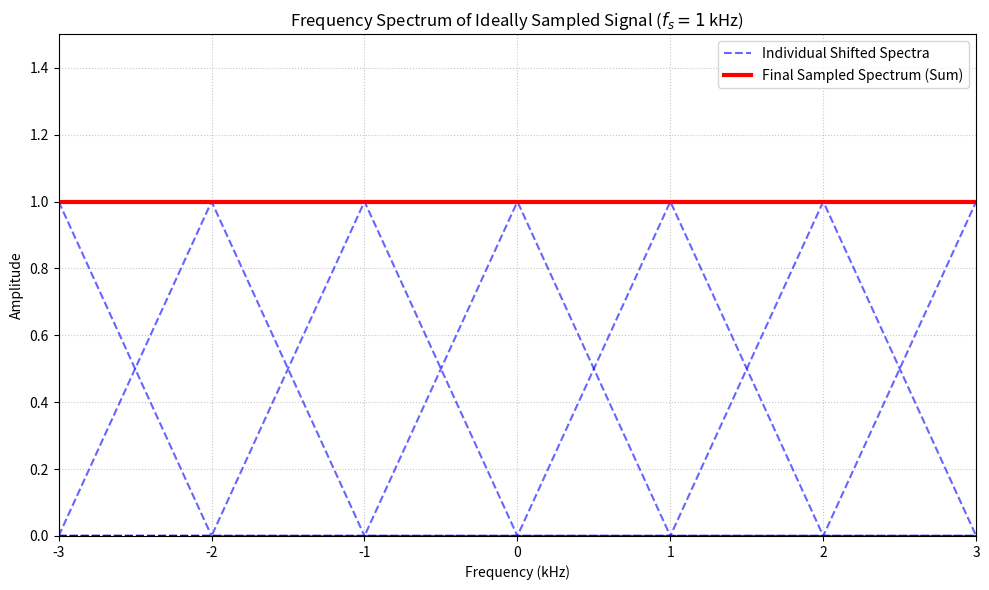

Recreate this plot in Python. (Note: this script raises an exception after producing the figure.)
import numpy as np
import matplotlib.pyplot as plt

# 1. Define the frequency axis (from -3 kHz to 3 kHz for a good view)
f = np.linspace(-3, 3, 1000)

# 2. Define the original spectrum function (a triangle from -1 to 1)
def original_spectrum(freq):
    # Returns a triangle: max height 1 at center, hitting 0 at +/- 1
    return np.maximum(1 - np.abs(freq), 0)

# 3. Define the sampling frequency based on the problem
fs = 1.0  # 1 kHz

# 4. Create the shifted replicas
# We will sum a few replicas (from n=-5 to n=5) to simulate the infinite sum
sampled_spectrum = np.zeros_like(f)
replicas = []

n_values = range(-5, 6)
for n in n_values:
    # Shift the original spectrum by n * fs
    shifted_triangle = original_spectrum(f - n * fs)
    replicas.append(shifted_triangle)
    sampled_spectrum += shifted_triangle

# 5. Plotting the results
plt.figure(figsize=(10, 6))

# Plot the individual shifted triangles (dashed lines)
for i, replica in enumerate(replicas):
    if i == 5: # n=0, the original baseband
        plt.plot(f, replica, '--', color='blue', alpha=0.6, label='Individual Shifted Spectra')
    else:
        plt.plot(f, replica, '--', color='blue', alpha=0.6)

# Plot the final summed spectrum (solid thick line)
plt.plot(f, sampled_spectrum, '-', color='red', linewidth=3, label='Final Sampled Spectrum (Sum)')

# Formatting the plot
plt.title('Frequency Spectrum of Ideally Sampled Signal ($f_s = 1$ kHz)')
plt.xlabel('Frequency (kHz)')
plt.ylabel('Amplitude')
plt.xlim(-3, 3)
plt.ylim(0, 1.5)
plt.grid(True, linestyle=':', alpha=0.7)
plt.legend()

# Show the plot
plt.tight_layout()
plt.savefig("../plot.png")
plt.show()
